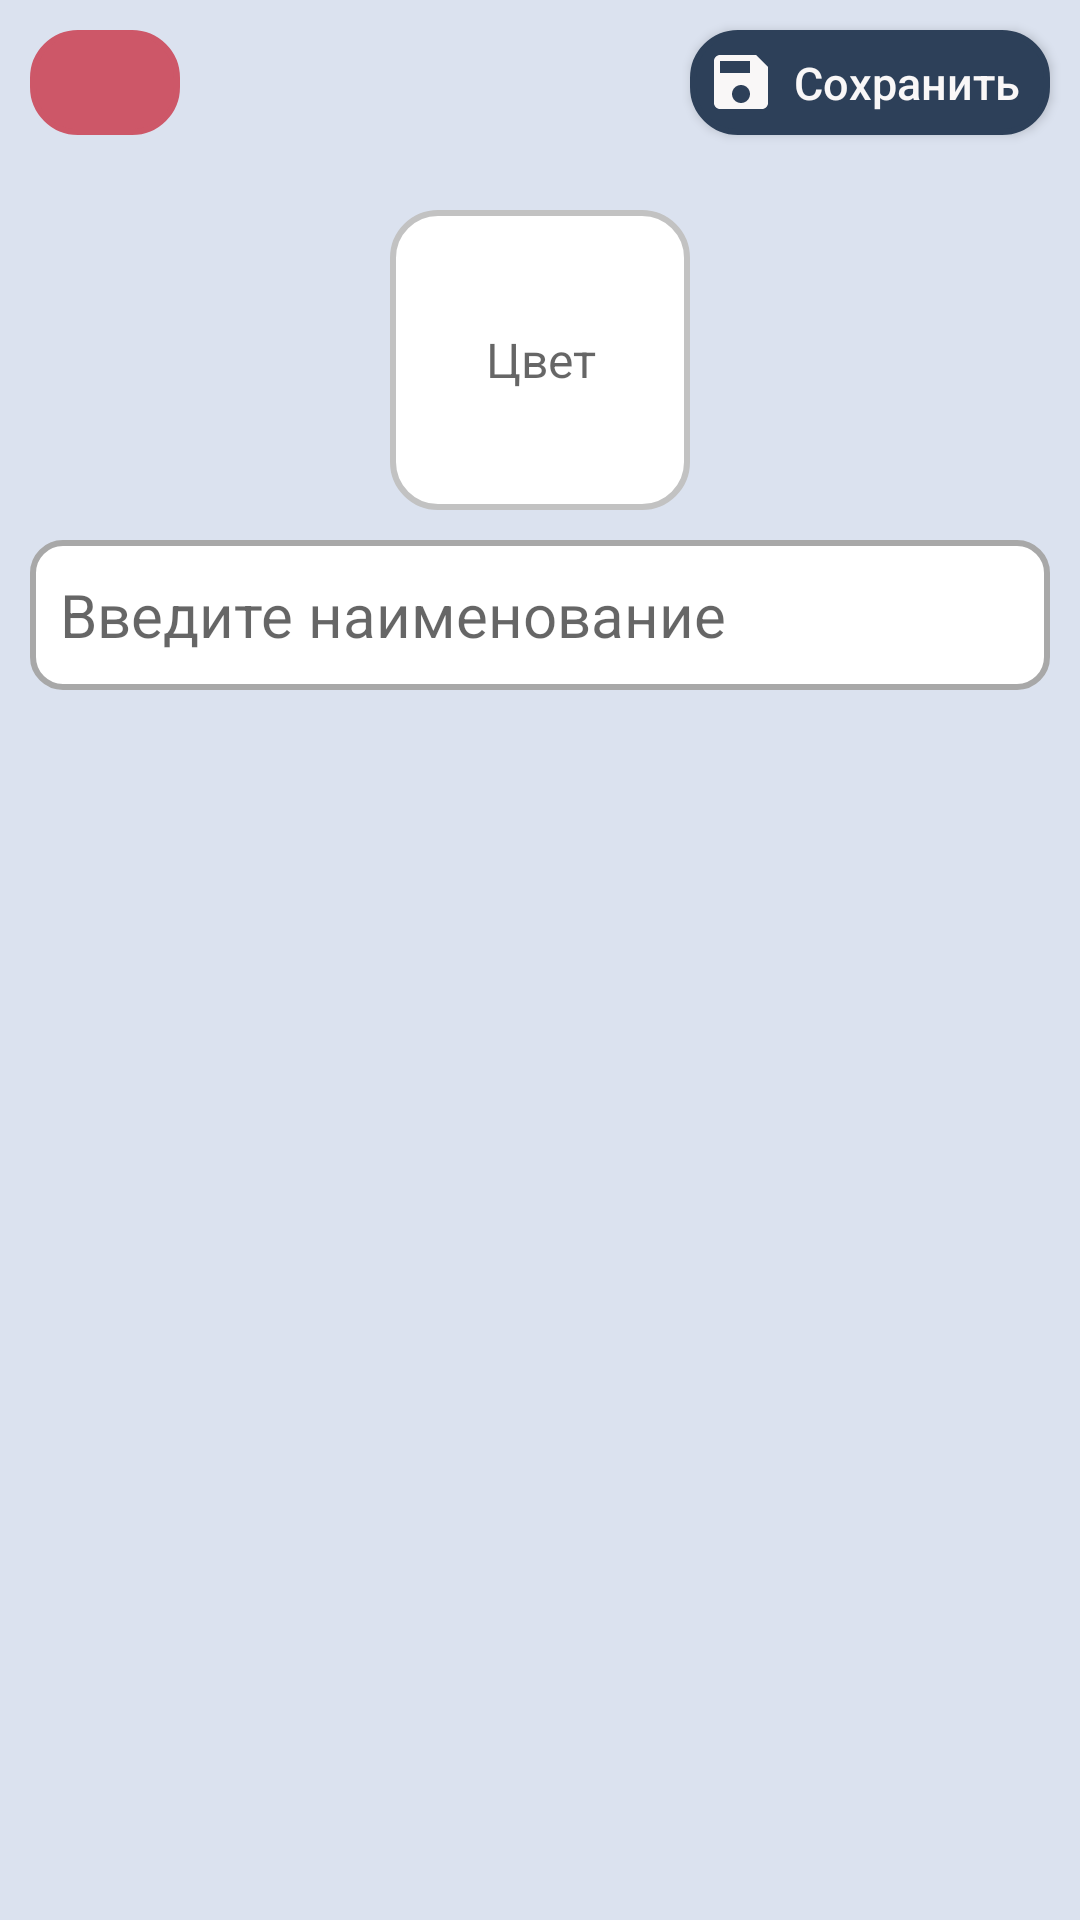

The Android layout XML behind this screen, and the referenced resources:
<!-- AndroidManifest.xml: application theme Theme.ToDoListVer2.Launcher -->
<!-- res/layout/bottom_sheet_category.xml -->
<?xml version="1.0" encoding="utf-8"?>
<androidx.constraintlayout.widget.ConstraintLayout xmlns:android="http://schemas.android.com/apk/res/android"
    android:layout_width="match_parent"
    xmlns:app="http://schemas.android.com/apk/res-auto"
    android:layout_height="300dp"
    android:orientation="vertical"
    app:behavior_peekHeight="0dp"
    app:layout_behavior="@string/bottom_sheet_behavior"
    android:background="@color/Platinum">

    <ImageButton
        android:id="@+id/bottom_sheet_category_btn_close"
        android:layout_width="50dp"
        android:layout_height="35dp"
        android:layout_margin="10dp"
        app:layout_constraintTop_toTopOf="parent"
        app:layout_constraintStart_toStartOf="parent"
        android:src="@drawable/ic_close"
        android:backgroundTint="@color/chestnut"
        android:background="@drawable/background_white_text_view"
        android:contentDescription="@string/close" />

    <Button
        android:id="@+id/bottom_sheet_category_btn_save"
        android:layout_width="120dp"
        android:layout_height="35dp"
        android:padding="5dp"
        android:layout_margin="10dp"
        app:layout_constraintTop_toTopOf="parent"
        app:layout_constraintEnd_toEndOf="parent"
        android:textAllCaps="false"
        android:text="@string/save"
        android:textSize="15sp"
        android:backgroundTint="@color/PickledBlueWood"
        android:background="@drawable/background_white_text_view"
        android:drawableStart="@drawable/ic_save"
        android:textColor="@color/SmokyWhite"/>

    <TextView
        android:id="@+id/bottom_sheet_category_textView"
        android:layout_width="100dp"
        android:layout_height="100dp"
        android:layout_marginTop="70dp"
        android:layout_marginBottom="10dp"
        android:hint="Цвет"
        android:textSize="16sp"
        android:padding="10dp"
        android:gravity="center"
        app:layout_constraintTop_toTopOf="parent"
        app:layout_constraintStart_toStartOf="parent"
        app:layout_constraintEnd_toEndOf="parent"
        app:layout_constraintBottom_toTopOf="@id/bottom_sheet_category_editText"
        android:background="@drawable/background_white_text_view"
        android:foreground="@drawable/background_transparent_text_view"
        app:drawableStartCompat="@drawable/ic_color" />

    <EditText
        android:id="@+id/bottom_sheet_category_editText"
        android:layout_width="0dp"
        android:layout_height="50dp"
        android:layout_margin="10dp"
        android:hint="@string/input_name"
        app:layout_constraintTop_toBottomOf="@id/bottom_sheet_category_textView"
        app:layout_constraintStart_toStartOf="parent"
        app:layout_constraintEnd_toEndOf="parent"
        android:inputType="text"
        android:textSize="20sp"
        android:drawableStart="@drawable/ic_edit"
        android:background="@drawable/background_edit_text"
        android:drawablePadding="5dp"
        android:padding="10dp"
        android:importantForAutofill="no"/>

</androidx.constraintlayout.widget.ConstraintLayout>
<!-- resources referenced by this layout -->
<resources>
  <color name="PickledBlueWood">#2d4059</color>
  <color name="Platinum">#DBE2EF</color>
  <color name="SmokyWhite">#F9F7F7</color>
  <color name="chestnut">#cd5768</color>
  <!-- drawable background_edit_text (drawable) -->
  <?xml version="1.0" encoding="utf-8"?>
  <selector xmlns:android="http://schemas.android.com/apk/res/android">
  
      <item android:state_enabled="true" android:state_focused="true">
          <shape android:shape="rectangle">
              <solid android:color="@color/white"/>
              <corners android:radius="10dp"/>
              <stroke android:color="@color/blue" android:width="1dp"/>
          </shape>
      </item>
  
      <item android:state_enabled="true">
          <shape android:shape="rectangle">
              <solid android:color="@color/white"/>
              <corners android:radius="10dp"/>
              <stroke android:color="#A8A8A8" android:width="2dp"/>
          </shape>
      </item>
  </selector>
  <!-- drawable background_transparent_text_view (drawable) -->
  <?xml version="1.0" encoding="utf-8"?>
  <shape xmlns:android="http://schemas.android.com/apk/res/android"
      android:shape="rectangle">
      <stroke android:color="@color/color_icon_category_default" android:width="2dp"/>
      <corners android:radius="15dp"/>
  
  </shape>
  <!-- drawable background_white_text_view (drawable) -->
  <?xml version="1.0" encoding="utf-8"?>
  <shape xmlns:android="http://schemas.android.com/apk/res/android"
      android:shape="rectangle">
      <solid android:color="@color/white"/>
      <stroke android:color="@color/color_icon_category_default" android:width="2dp"/>
      <corners android:radius="15dp"/>
  
  </shape>
  <!-- drawable ic_save (drawable) -->
  <vector android:height="24dp" android:tint="@color/SmokyWhite"
      android:viewportHeight="24" android:viewportWidth="24"
      android:width="24dp" xmlns:android="http://schemas.android.com/apk/res/android">
      <path android:fillColor="@android:color/white" android:pathData="M17,3L5,3c-1.11,0 -2,0.9 -2,2v14c0,1.1 0.89,2 2,2h14c1.1,0 2,-0.9 2,-2L21,7l-4,-4zM12,19c-1.66,0 -3,-1.34 -3,-3s1.34,-3 3,-3 3,1.34 3,3 -1.34,3 -3,3zM15,9L5,9L5,5h10v4z"/>
  </vector>
  <string name="close">Закрыть</string>
  <string name="input_name">Введите наименование</string>
  <string name="save">Сохранить</string>
  <style name="Theme.ToDoListVer2.Launcher" parent="Theme.ToDoListVer2">
          <item name="android:windowBackground">@drawable/launch_screen</item>
          
          
      </style>
  <color name="white">#FFFFFFFF</color>
  <color name="blue">#0083C2</color>
  <color name="color_icon_category_default">#C2C2C2</color>
  <style name="Theme.ToDoListVer2" parent="Theme.AppCompat.Light.NoActionBar">
          
          <item name="colorPrimary">@color/purple_500</item>
          <item name="colorPrimaryVariant">@color/purple_700</item>
          <item name="colorOnPrimary">@color/white</item>
          
          <item name="colorSecondary">@color/teal_200</item>
          <item name="colorSecondaryVariant">@color/teal_700</item>
          <item name="colorOnSecondary">@color/PickledBlueWood</item>
          
          <item name="android:statusBarColor">@color/big_stone</item>
          
  
      </style>
  <!-- drawable launch_screen (drawable) -->
  <?xml version="1.0" encoding="utf-8"?>
  <layer-list xmlns:android="http://schemas.android.com/apk/res/android"
      android:opacity="opaque">
      
      <item android:drawable="@color/Platinum"/>
  
      
      <item>
          <bitmap
              android:src="@drawable/icon_splash_screen"
              android:gravity="center"
              />
      </item>
  </layer-list>
  <color name="purple_500">#FF6200EE</color>
  <color name="purple_700">#FF3700B3</color>
  <color name="teal_200">#FF03DAC5</color>
  <color name="teal_700">#FF018786</color>
  <color name="big_stone">#14223e</color>
  <!-- drawable icon_splash_screen: png bitmap (drawable, 13047 bytes) -->
</resources>
